Run: headless pygame with SDL's dummy video driver; simulated clock (each Clock.tick advances the game by its frame time, no real sleeping); random seed 0; keys injected as events and as key.get_pressed() state; no mouse input.
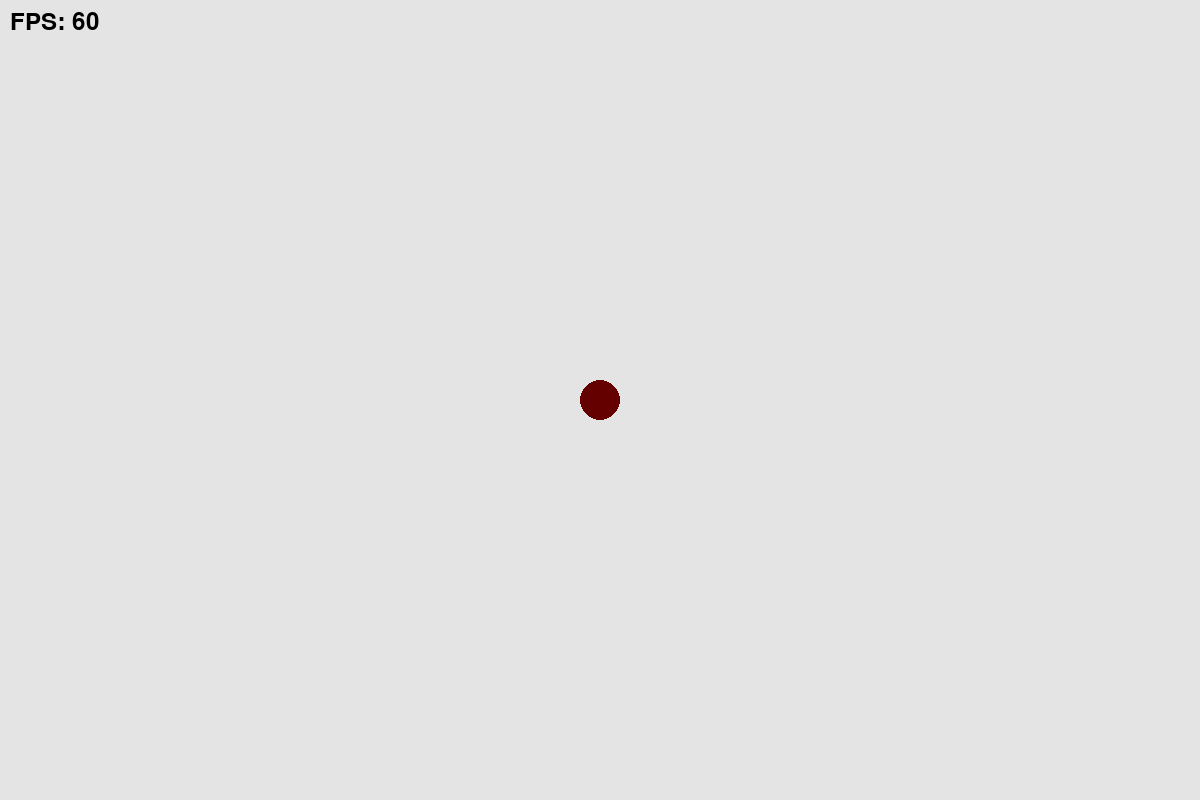
Frame 1 of 4 · flips 1–60 · no input
Frame 2 of 4 · flips 61–180 · tapped SPACE, RETURN · held RIGHT (→), D · screen unchanged from frame 1, image omitted
Frame 3 of 4 · flips 181–300 · held DOWN (↓), S · screen unchanged from frame 2, image omitted
Frame 4 of 4 · flips 301–420 · held LEFT (←), A, UP (↑), W · screen unchanged from frame 3, image omitted

The pygame program that drew these frames:

import pygame
pygame.init()
screen = pygame.display.set_mode((1200, 800))
clock = pygame.time.Clock()
font = pygame.font.Font(None, 36)

running = True
while running:
    for event in pygame.event.get():
        if event.type == pygame.QUIT:
            running = False
    
    screen.fill((228, 228, 228))
    pygame.draw.circle(screen, (100, 0, 0), (600, 400), 20)
    
    fps_text = font.render(f"FPS: {int(clock.get_fps())}", True, (0, 0, 0))
    screen.blit(fps_text, (10, 10))
    
    pygame.display.flip()
    clock.tick(60)
